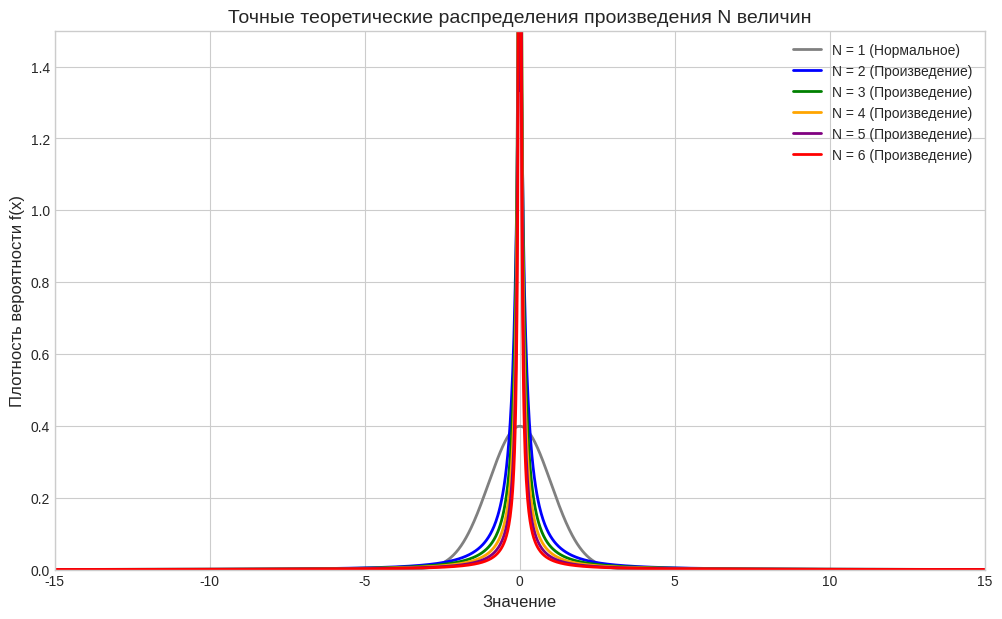

This chart was generated by the following Python code:
import numpy as np
import matplotlib.pyplot as plt
from scipy.stats import norm, lognorm

# Настройка стиля
plt.figure(figsize=(12, 7))
plt.style.use('seaborn-v0_8-whitegrid')

# Диапазон значений по оси X (от -20 до 20)
x = np.linspace(-20, 20, 2000)

# Список количества множителей
n_factors = [1, 2, 3, 4, 5, 6]
colors = ['gray', 'blue', 'green', 'orange', 'purple', 'red']

def get_product_pdf(x_vals, n):
    """
    Вычисляет точную плотность вероятности произведения n нормальных величин.
    Использует свойство логарифма: произведение -> сумма логарифмов.
    """
    if n == 1:
        # Просто стандартное нормальное распределение
        return norm.pdf(x_vals, loc=0, scale=1)
    
    # Параметры распределения логарифма одной величины |X|
    # Для X ~ N(0, 1): ln|X| имеет мат. ожидание mu_log и дисперсию sigma_log^2
    # Это известные константы (константа Эйлера-Маскерони и т.д.)
    # mu_log = -0.635... (смещение), sigma_log = pi/2 (точнее sqrt(pi/2), зависит от определения)
    # Но точнее для N(0,1):
    # E[ln|X|] = -np.euler_gamma / 2 - np.log(2) / 2  (около -0.635)
    # Var[ln|X|] = np.pi**2 / 8 (около 1.23)
    
    # Сумма n таких величин будет иметь параметры:
    mu_sum = n * (-np.euler_gamma / 2 - np.log(2) / 2)
    sigma_sum = np.sqrt(n * (np.pi**2 / 8))
    
    # Произведение P = X1 * ... * Xn.
    # |P| имеет логнормальное распределение с параметрами mu_sum, sigma_sum.
    # Знак P случаен (положителен с вероятностью 1/2, отрицателен с 1/2).
    
    # Вычисляем плотность для модуля
    pdf_abs = lognorm.pdf(x_vals[x_vals > 0], s=sigma_sum, scale=np.exp(mu_sum))
    
    # Создаем массив для результата (симметричный относительно 0)
    pdf_final = np.zeros_like(x_vals)
    
    # Заполняем положительную часть (с вероятностью 1/2)
    pdf_final[x_vals > 0] = 0.5 * pdf_abs
    # Заполняем отрицательную часть (симметрично)
    pdf_final[x_vals < 0] = 0.5 * lognorm.pdf(-x_vals[x_vals < 0], s=sigma_sum, scale=np.exp(mu_sum))
    
    # В нуле плотность не определена (или бесконечна для четных n), ставим 0 для графика
    return pdf_final

# Строим графики
for n, color in zip(n_factors, colors):
    if n == 1:
        y = norm.pdf(x, 0, 1)
        plt.plot(x, y, color=color, linewidth=2, label=f'N = 1 (Нормальное)')
    else:
        # Вычисляем аналитическую функцию
        y = get_product_pdf(x, n)
        plt.plot(x, y, color=color, linewidth=2, label=f'N = {n} (Произведение)')

plt.title('Точные теоретические распределения произведения N величин', fontsize=14)
plt.xlabel('Значение', fontsize=12)
plt.ylabel('Плотность вероятности f(x)', fontsize=12)
plt.ylim(0, 1.5) # Ограничиваем Y, чтобы пики N=2 не "раздавили" остальные
plt.xlim(-15, 15)
plt.legend()
plt.show()
